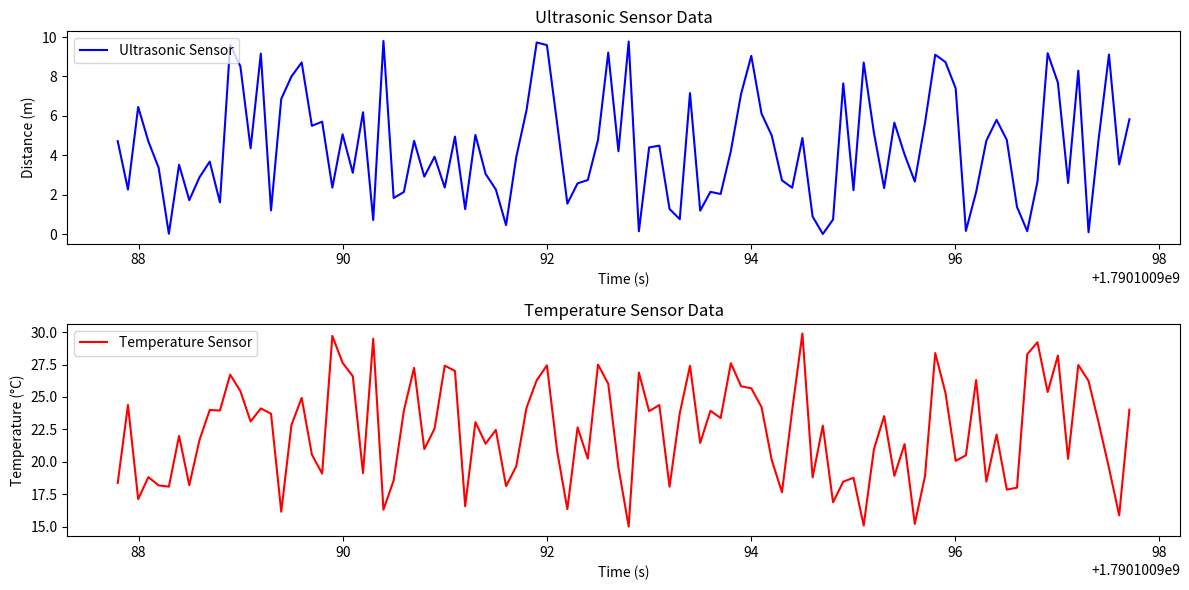

Write Python code to recreate this figure.
import numpy as np
import matplotlib.pyplot as plt
import pandas as pd
import random
import time


num_data_points = 100
log_file = 'data.csv'


def get_ultrasonic_data():
    return random.uniform(0, 10)


def get_temperature_data():
    return random.uniform(15, 30)


timestamps = []
ultrasonic_readings = []
temperature_readings = []


for _ in range(num_data_points):
    timestamp = time.time()
    ultrasonic_data = get_ultrasonic_data()
    temperature_data = get_temperature_data()

    timestamps.append(timestamp)
    ultrasonic_readings.append(ultrasonic_data)
    temperature_readings.append(temperature_data)

    time.sleep(0.1)

data = {
    'Timestamp': timestamps,
    'Ultrasonic': ultrasonic_readings,
    'Temperature': temperature_readings
}
df = pd.DataFrame(data)
df.to_csv(log_file, index=False)


plt.figure(figsize=(12, 6))

plt.subplot(2, 1, 1)
plt.plot(timestamps, ultrasonic_readings, label='Ultrasonic Sensor', color='blue')
plt.xlabel('Time (s)')
plt.ylabel('Distance (m)')
plt.title('Ultrasonic Sensor Data')
plt.legend()


plt.subplot(2, 1, 2)
plt.plot(timestamps, temperature_readings, label='Temperature Sensor', color='red')
plt.xlabel('Time (s)')
plt.ylabel('Temperature (°C)')
plt.title('Temperature Sensor Data')
plt.legend()

plt.tight_layout()
plt.show()
